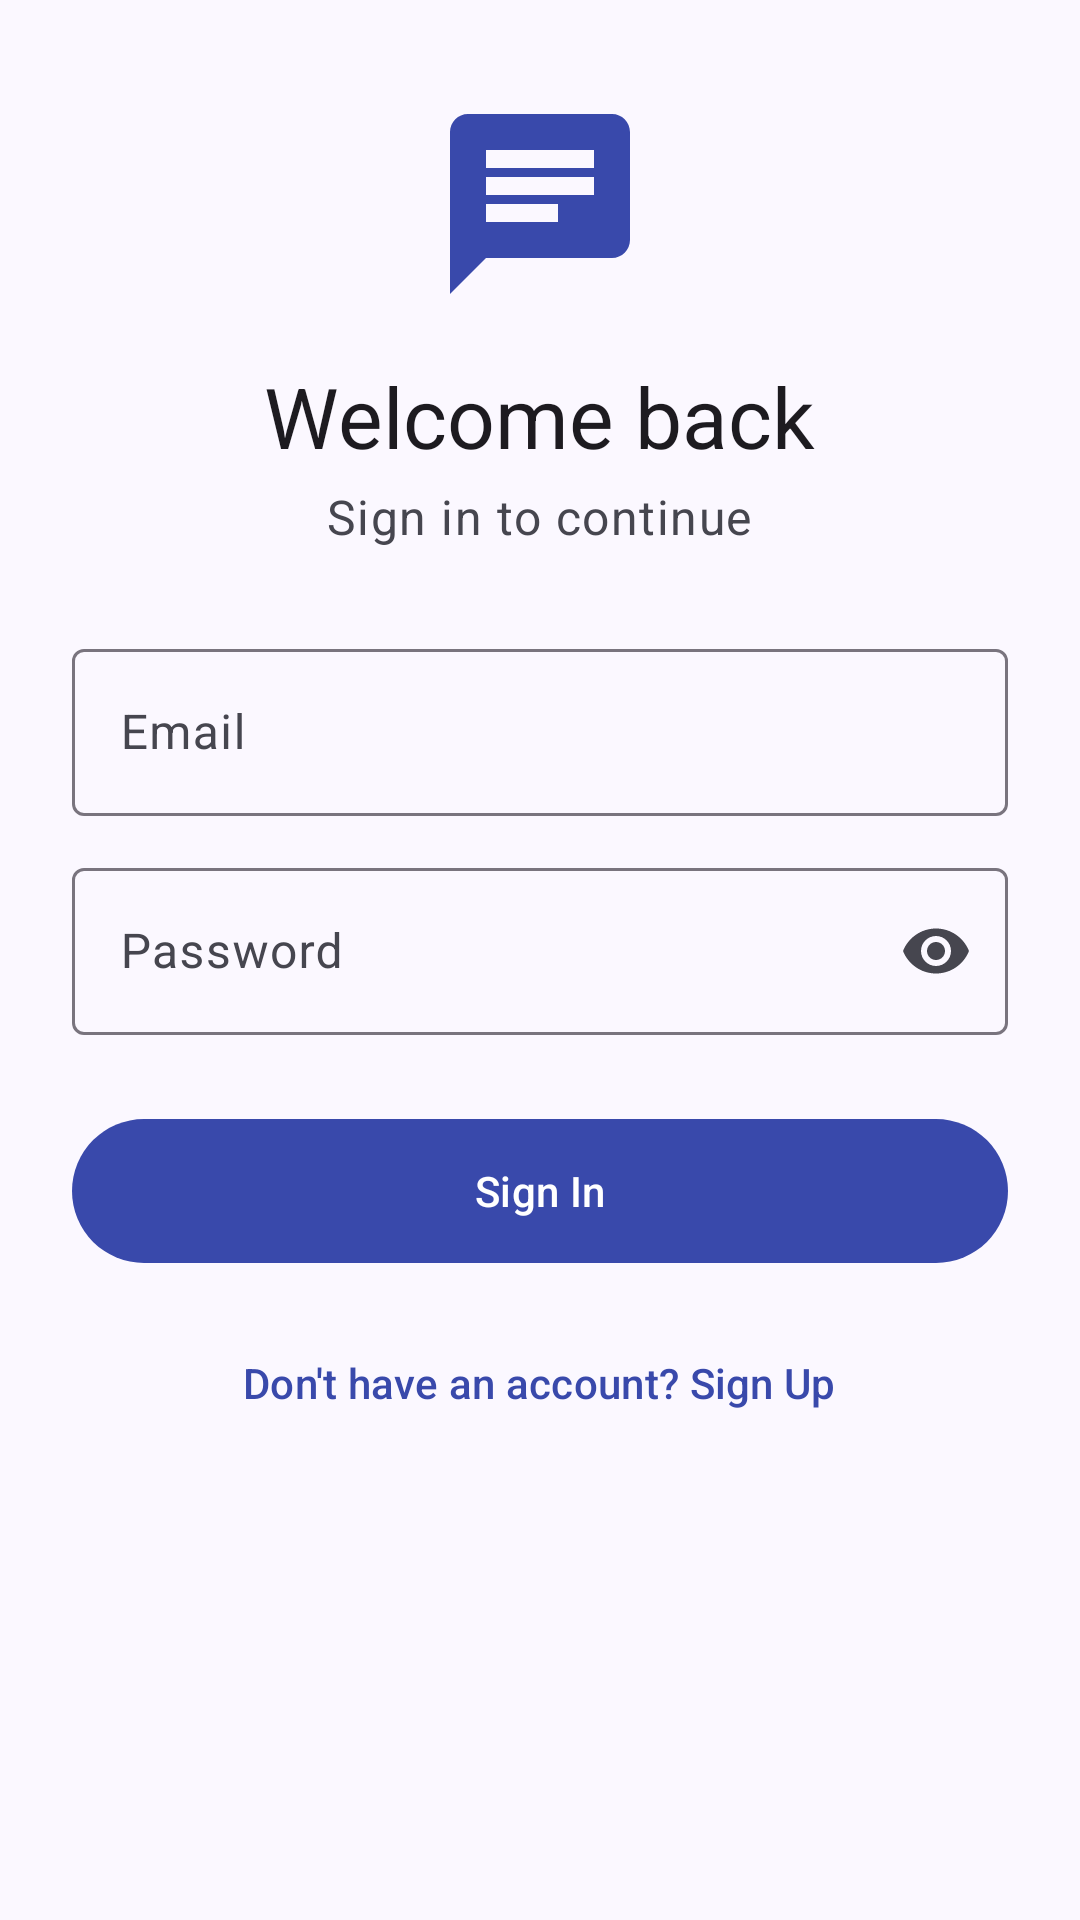

Reconstruct the res/layout file that produces this screen, plus the resources it refers to.
<!-- AndroidManifest.xml: application theme Theme.ChatApp -->
<!-- res/layout/activity_sign_in.xml -->
<?xml version="1.0" encoding="utf-8"?>
<ScrollView xmlns:android="http://schemas.android.com/apk/res/android"
    xmlns:app="http://schemas.android.com/apk/res-auto"
    xmlns:tools="http://schemas.android.com/tools"
    android:id="@+id/root"
    android:layout_width="match_parent"
    android:layout_height="match_parent"
    android:fillViewport="true"
    tools:context=".activities.SignInActivity">

    <LinearLayout
        android:layout_width="match_parent"
        android:layout_height="wrap_content"
        android:layout_gravity="center"
        android:gravity="center_horizontal"
        android:orientation="vertical"
        android:paddingHorizontal="24dp"
        android:paddingVertical="32dp">

        <ImageView
            android:layout_width="72dp"
            android:layout_height="72dp"
            android:importantForAccessibility="no"
            android:src="@drawable/ic_notification"
            app:tint="?attr/colorPrimary" />

        <TextView
            android:layout_width="wrap_content"
            android:layout_height="wrap_content"
            android:layout_marginTop="16dp"
            android:text="@string/sign_in_title"
            android:textAppearance="?attr/textAppearanceHeadlineMedium"
            android:accessibilityHeading="true"
            tools:targetApi="p" />

        <TextView
            android:layout_width="wrap_content"
            android:layout_height="wrap_content"
            android:layout_marginTop="4dp"
            android:layout_marginBottom="16dp"
            android:text="@string/sign_in_subtitle"
            android:textAppearance="?attr/textAppearanceBodyLarge"
            android:textColor="?attr/colorOnSurfaceVariant" />

        <com.google.android.material.textfield.TextInputLayout
            android:id="@+id/emailLayout"
            style="@style/Widget.ChatApp.TextInputLayout"
            android:hint="@string/label_email">

            <com.google.android.material.textfield.TextInputEditText
                android:id="@+id/inputEmail"
                android:layout_width="match_parent"
                android:layout_height="wrap_content"
                android:autofillHints="emailAddress"
                android:imeOptions="actionNext"
                android:inputType="textEmailAddress" />
        </com.google.android.material.textfield.TextInputLayout>

        <com.google.android.material.textfield.TextInputLayout
            android:id="@+id/passwordLayout"
            style="@style/Widget.ChatApp.TextInputLayout"
            android:hint="@string/label_password"
            app:endIconMode="password_toggle">

            <com.google.android.material.textfield.TextInputEditText
                android:id="@+id/inputPassword"
                android:layout_width="match_parent"
                android:layout_height="wrap_content"
                android:autofillHints="password"
                android:imeOptions="actionDone"
                android:inputType="textPassword" />
        </com.google.android.material.textfield.TextInputLayout>

        <FrameLayout
            android:layout_width="match_parent"
            android:layout_height="wrap_content"
            android:layout_marginTop="24dp">

            <com.google.android.material.button.MaterialButton
                android:id="@+id/buttonSignIn"
                android:layout_width="match_parent"
                android:layout_height="56dp"
                android:text="@string/action_sign_in" />

            <com.google.android.material.progressindicator.CircularProgressIndicator
                android:id="@+id/progressBar"
                android:layout_width="wrap_content"
                android:layout_height="wrap_content"
                android:layout_gravity="center"
                android:contentDescription="@string/sign_in_progress"
                android:elevation="8dp"
                android:indeterminate="true"
                android:visibility="gone" />
        </FrameLayout>

        <com.google.android.material.button.MaterialButton
            android:id="@+id/buttonCreateAccount"
            style="@style/Widget.Material3.Button.TextButton"
            android:layout_width="wrap_content"
            android:layout_height="wrap_content"
            android:layout_marginTop="12dp"
            android:minHeight="48dp"
            android:text="@string/sign_in_no_account" />
    </LinearLayout>
</ScrollView>
<!-- resources referenced by this layout -->
<resources>
  <!-- drawable ic_notification (drawable) -->
  <?xml version="1.0" encoding="utf-8"?>
  <vector xmlns:android="http://schemas.android.com/apk/res/android"
      android:width="24dp"
      android:height="24dp"
      android:viewportWidth="24"
      android:viewportHeight="24">
      <path
          android:fillColor="#FFFFFFFF"
          android:pathData="M20,2H4C2.9,2 2,2.9 2,4v18l4,-4h14c1.1,0 2,-0.9 2,-2V4C22,2.9 21.1,2 20,2zM6,9h12v2H6V9zM14,14H6v-2h8V14zM18,8H6V6h12V8z" />
  </vector>
  <string name="action_sign_in">Sign In</string>
  <string name="label_email">Email</string>
  <string name="label_password">Password</string>
  <string name="sign_in_no_account">Don\'t have an account? Sign Up</string>
  <string name="sign_in_progress">Signing in</string>
  <string name="sign_in_subtitle">Sign in to continue</string>
  <string name="sign_in_title">Welcome back</string>
  <style name="Widget.ChatApp.TextInputLayout" parent="Widget.Material3.TextInputLayout.OutlinedBox">
          <item name="android:layout_width">match_parent</item>
          <item name="android:layout_height">wrap_content</item>
          <item name="android:layout_marginTop">12dp</item>
      </style>
  <style name="Theme.ChatApp" parent="Base.Theme.ChatApp" />
  <style name="Base.Theme.ChatApp" parent="Theme.Material3.DayNight.NoActionBar">
          <item name="colorPrimary">@color/brand_primary</item>
          <item name="colorOnPrimary">@color/brand_on_primary</item>
          <item name="colorPrimaryContainer">@color/brand_primary_container</item>
          <item name="colorOnPrimaryContainer">@color/brand_on_primary_container</item>
          <item name="colorSecondary">@color/brand_secondary</item>
          <item name="android:colorBackground">@color/brand_background</item>
          <item name="colorOnBackground">@color/brand_on_background</item>
          <item name="colorSurface">@color/brand_background</item>
          <item name="colorOnSurface">@color/brand_on_background</item>
          <item name="colorSurfaceVariant">@color/brand_surface_variant</item>
          <item name="colorOnSurfaceVariant">@color/brand_on_surface_variant</item>
          <item name="android:windowLightStatusBar">true</item>
      </style>
  <color name="brand_primary">#FF3949AB</color>
  <color name="brand_on_primary">#FFFFFFFF</color>
  <color name="brand_primary_container">#FFDEE0FF</color>
  <color name="brand_on_primary_container">#FF00105C</color>
  <color name="brand_secondary">#FF5B5D72</color>
  <color name="brand_background">#FFFBF8FF</color>
  <color name="brand_on_background">#FF1B1B21</color>
  <color name="brand_surface_variant">#FFE3E1EC</color>
  <color name="brand_on_surface_variant">#FF46464F</color>
</resources>
